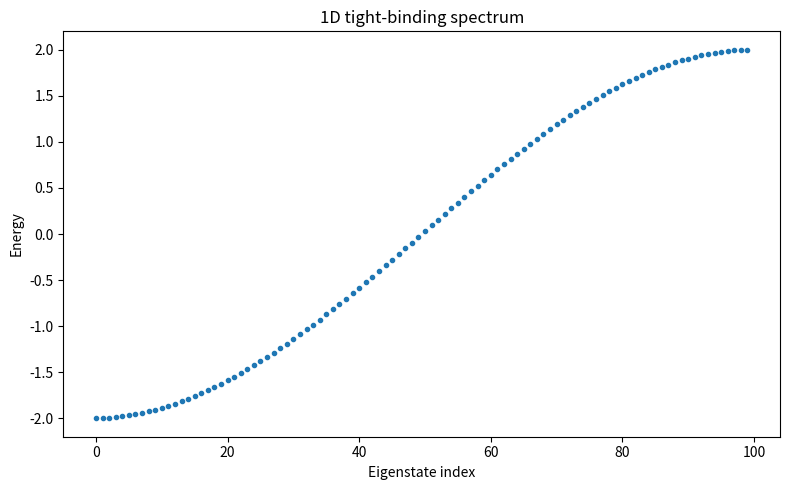

The script that saved this image: (Note: this script raises an exception after producing the figure.)
import numpy as np
import matplotlib.pyplot as plt


# -------------------------
# Parameters
# -------------------------

L = 100
t = 1.0


# -------------------------
# Build dense Hamiltonian
# -------------------------

H = np.zeros(
    (L, L),
    dtype=float,
)

for n in range(L - 1):

    H[n, n + 1] = -t
    H[n + 1, n] = -t


# -------------------------
# Inspect matrix
# -------------------------

print("Hamiltonian shape:")
print(H.shape)

print("\nTop-left 8 x 8 block:")
print(H[:8, :8])

print("\nHermitian check:")
print(
    np.allclose(
        H,
        H.T.conj(),
    )
)


# -------------------------
# Diagonalization
# -------------------------

energies, states = np.linalg.eigh(H)


print("\nLowest five energies:")
print(energies[:5])

print("\nHighest five energies:")
print(energies[-5:])


# -------------------------
# Spectrum
# -------------------------

state_index = np.arange(L)

plt.figure(figsize=(8, 5))

plt.plot(
    state_index,
    energies,
    ".",
)

plt.xlabel("Eigenstate index")
plt.ylabel("Energy")
plt.title("1D tight-binding spectrum")

plt.tight_layout()

plt.savefig(
    "outputs/stage2_spectrum.png",
    dpi=200,
)

plt.show()


# -------------------------
# Plot selected eigenstates
# -------------------------

selected_states = [
    0,
    L // 4,
    L // 2,
]

sites = np.arange(L)

for alpha in selected_states:

    psi = states[:, alpha]

    probability = np.abs(psi) ** 2

    plt.figure(figsize=(9, 4))

    plt.plot(
        sites,
        probability,
    )

    plt.xlabel("Site n")
    plt.ylabel(r"$|\psi_n|^2$")
    plt.title(
        f"Tight-binding eigenstate {alpha}, "
        f"E = {energies[alpha]:.4f}"
    )

    plt.tight_layout()

    plt.savefig(
        f"outputs/stage2_state_{alpha}.png",
        dpi=200,
    )

    plt.show()


# -------------------------
# Normalization check
# -------------------------

alpha = L // 2

norm = np.sum(
    np.abs(states[:, alpha]) ** 2
)

print(
    "\nNormalization of selected state:",
    norm,
)
